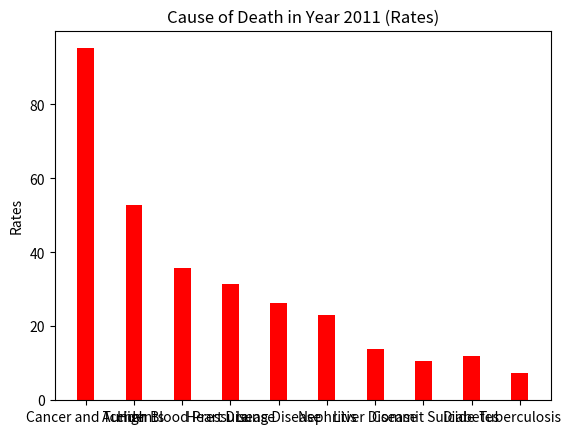

Write the Python code that produced this figure.
import numpy as np
import matplotlib.pyplot as plt

n = 10
rate = (95.2, 52.8, 35.8, 31.4, 26.3, 23, 14, 10.6, 11.9, 7.5)
ind = np.arange(n)
width = 0.35

fig, ax = plt.subplots()
rects1 = ax.bar(ind + width, rate, width, color="r")

ax.set_ylabel("Rates")
ax.set_title("Cause of Death in Year 2011 (Rates)")
ax.set_xticks(ind + width)
ax.set_xticklabels(("Cancer and Tumor", "Accidents", "High Blood Pressure", "Heart Disease",\
                     "Lung Disease", "Nephritis", "Liver Disease", "Commit Suicide", "Diabetes",\
                     "Tuberculosis"))

plt.show()
